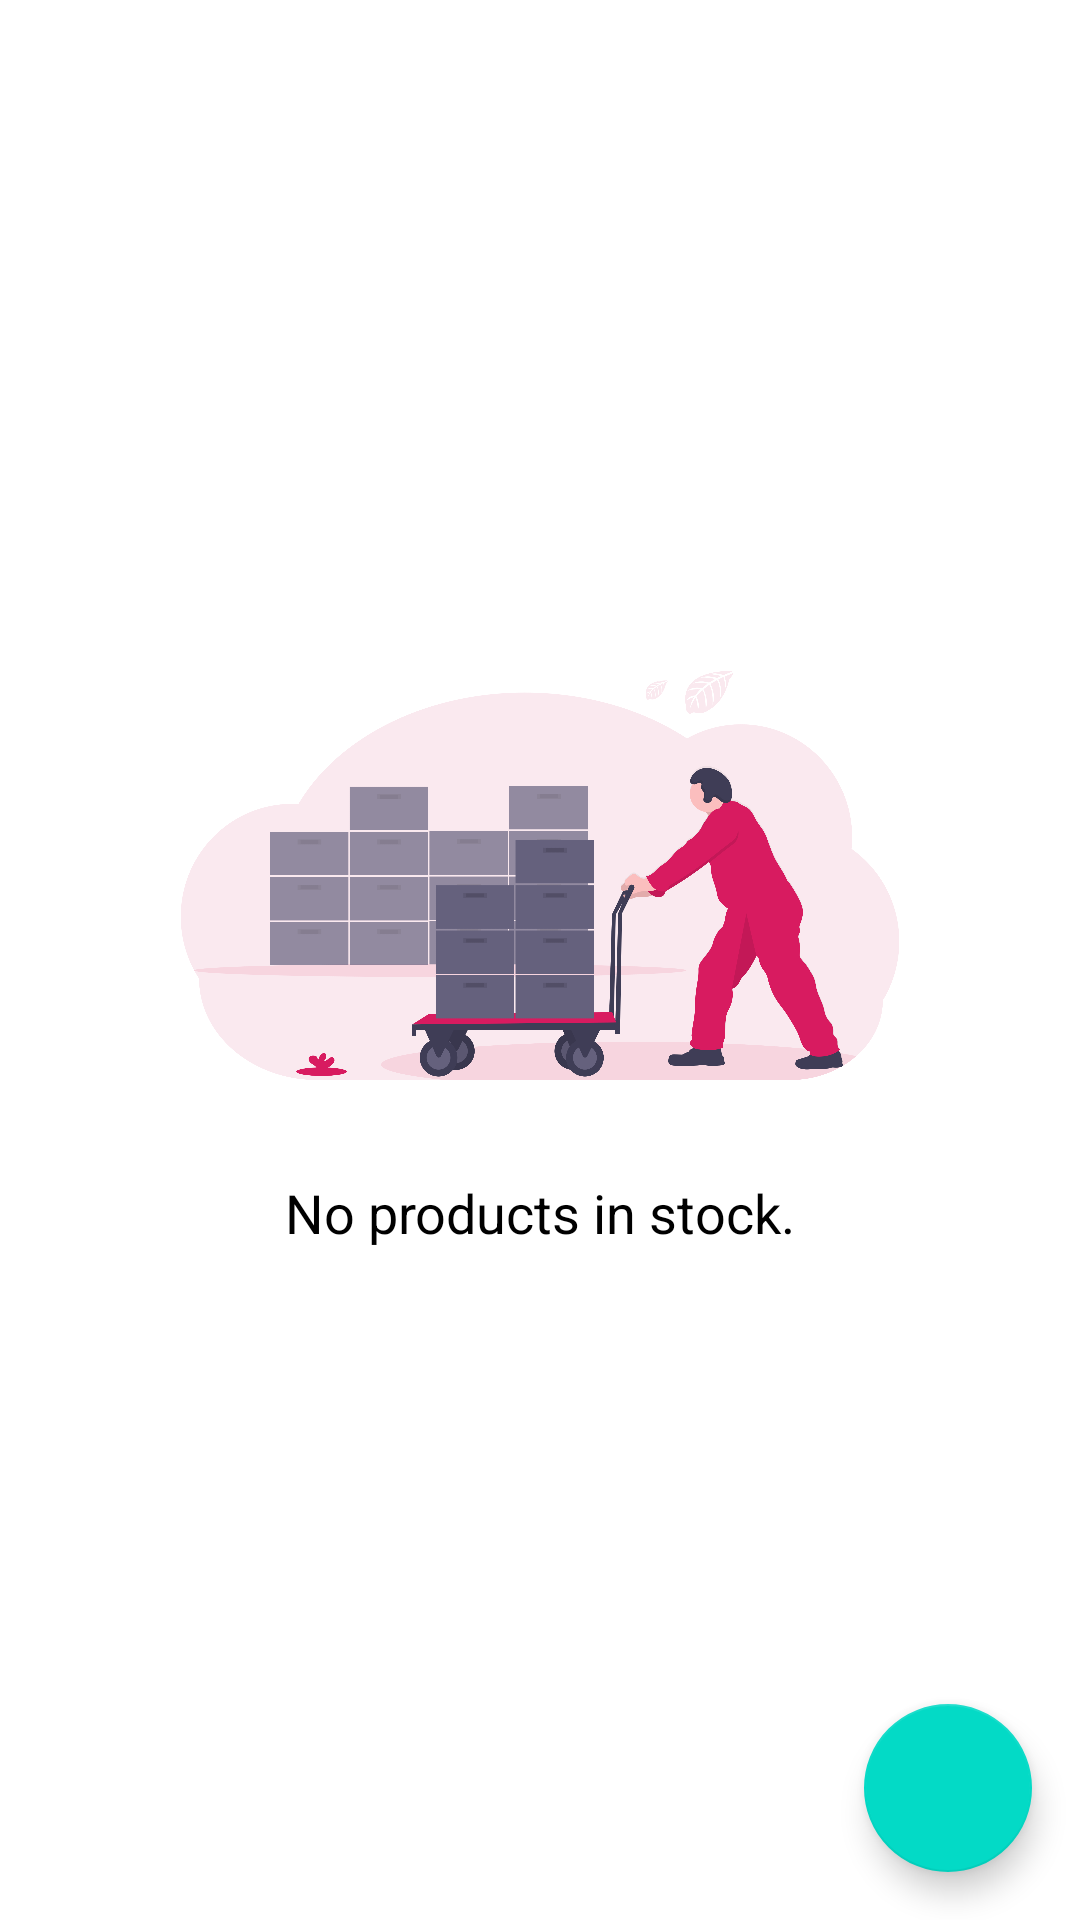

This screen was rendered from an Android layout file. Write that file and the resources it references.
<!-- AndroidManifest.xml: application theme AppTheme.NoActionBar -->
<!-- res/layout/fragment_shoes_list.xml -->
<?xml version="1.0" encoding="utf-8"?>
<layout xmlns:android="http://schemas.android.com/apk/res/android"
    xmlns:tools="http://schemas.android.com/tools">

    <data>

        <import type="android.view.View" />

        <variable
            name="viewModel"
            type="com.udacity.shoestore.viewmodels.ShoesListViewModel" />

    </data>

    <FrameLayout
        android:layout_width="match_parent"
        android:layout_height="match_parent">

        <LinearLayout
            android:layout_width="match_parent"
            android:layout_height="match_parent"
            android:gravity="center"
            android:orientation="vertical"
            android:padding="32dp"
            android:visibility="@{viewModel.shoesListEmpty ? View.VISIBLE : View.GONE}">

            <ImageView
                style="@style/IllustrationImage"
                android:src="@drawable/img_no_products" />

            <com.google.android.material.textview.MaterialTextView
                android:layout_width="wrap_content"
                android:layout_height="wrap_content"
                android:layout_marginTop="32dp"
                android:text="@string/no_products"
                android:textColor="@android:color/black"
                android:textSize="18sp" />

        </LinearLayout>

        <ScrollView
            android:layout_width="match_parent"
            android:layout_height="match_parent"
            android:fillViewport="true"
            android:visibility="@{viewModel.shoesListEmpty ? View.GONE : View.VISIBLE}"
            tools:visibility="gone">

            <LinearLayout
                android:id="@+id/ll_shoes_list"
                android:layout_width="match_parent"
                android:layout_height="wrap_content"
                android:orientation="vertical" />

        </ScrollView>

        <com.google.android.material.floatingactionbutton.FloatingActionButton
            android:id="@+id/fab_add_shoe"
            android:layout_width="wrap_content"
            android:layout_height="wrap_content"
            android:layout_gravity="bottom|end"
            android:layout_margin="16dp"
            android:src="@drawable/ic_add" />

    </FrameLayout>

</layout>
<!-- resources referenced by this layout -->
<resources>
  <!-- drawable img_no_products: webp bitmap (drawable, 95528 bytes) -->
  <string name="no_products">No products in stock.</string>
  <style name="IllustrationImage">
          <item name="android:layout_width">wrap_content</item>
          <item name="android:layout_height">wrap_content</item>
          <item name="android:adjustViewBounds">true</item>
          <item name="android:maxWidth">240dp</item>
          <item name="android:maxHeight">240dp</item>
      </style>
  <style name="AppTheme.NoActionBar">
          <item name="windowActionBar">false</item>
          <item name="windowNoTitle">true</item>
      </style>
</resources>
